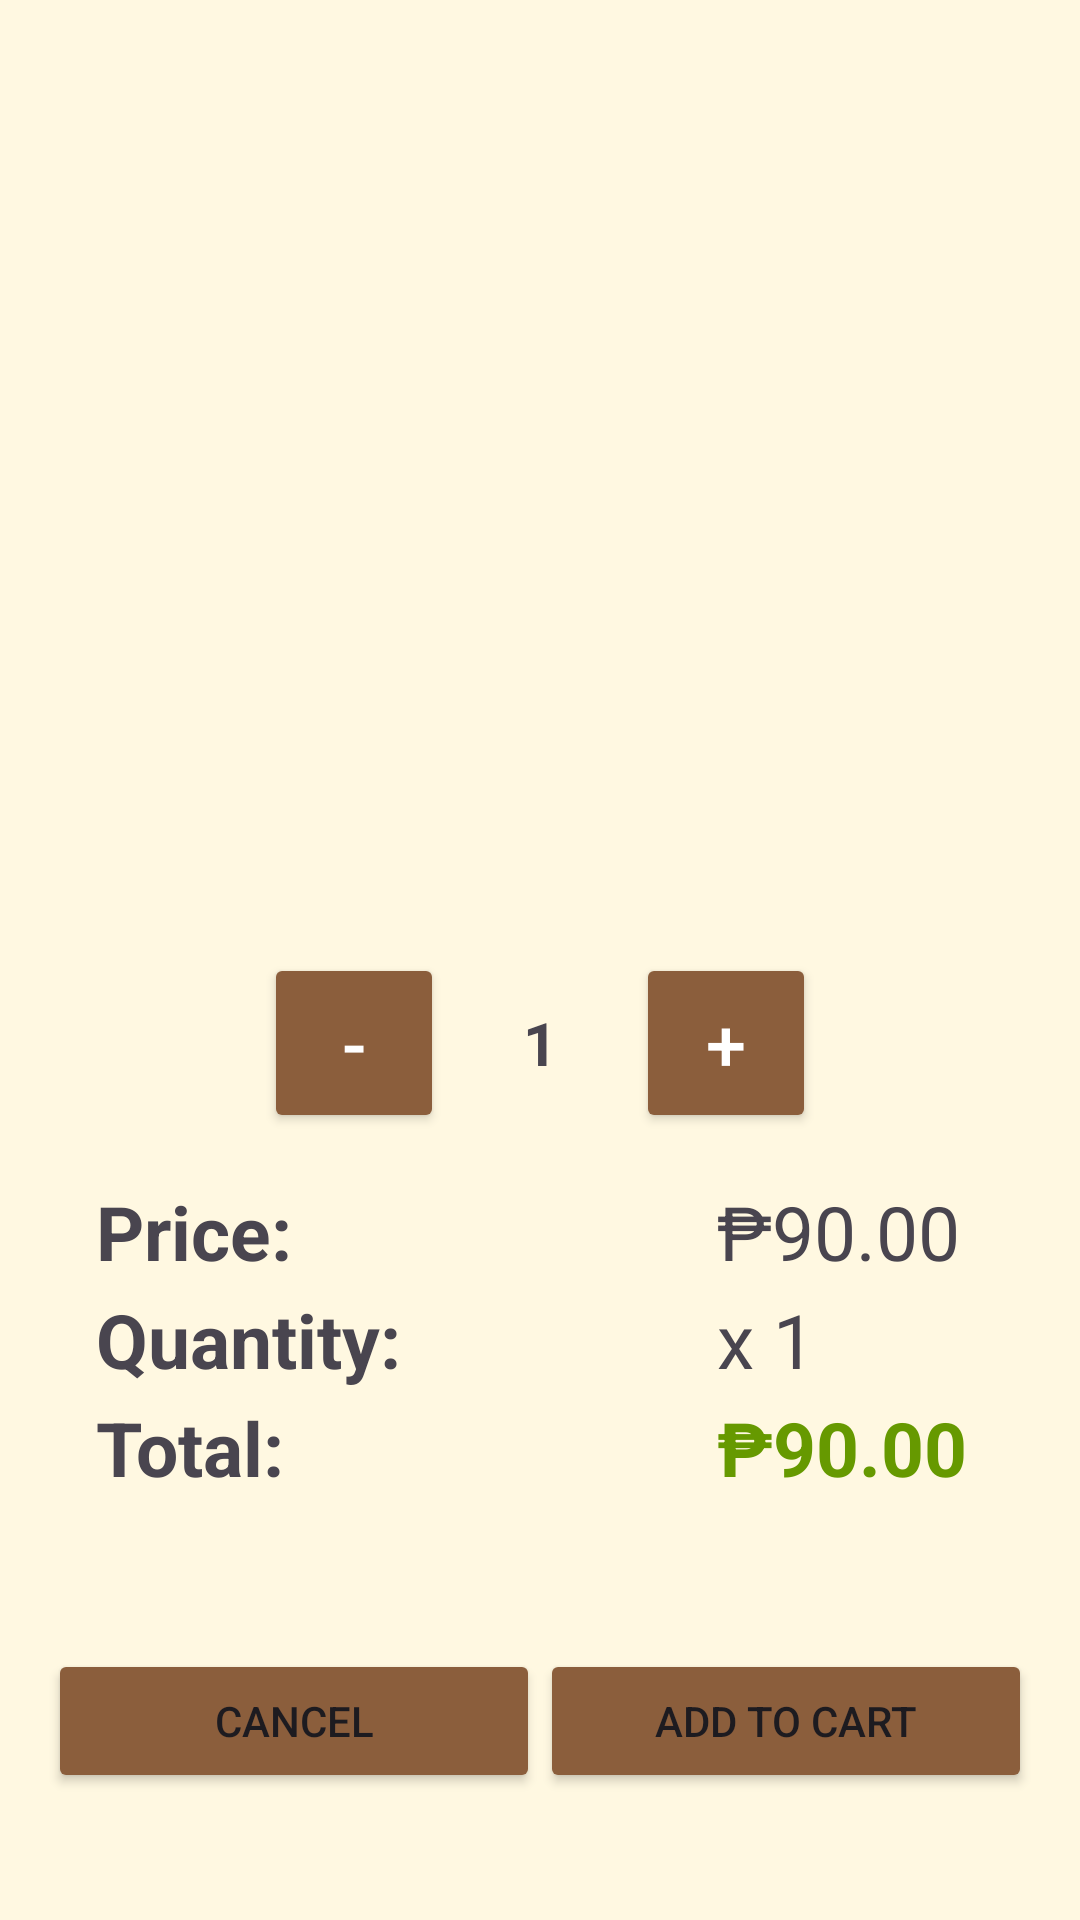

Write the Android layout XML for this screen, with the resource values it uses.
<!-- AndroidManifest.xml: application theme Theme.SMRPOS -->
<!-- res/layout/activity_product_detail.xml -->
<?xml version="1.0" encoding="utf-8"?>
<LinearLayout xmlns:android="http://schemas.android.com/apk/res/android"
    android:layout_width="match_parent"
    android:layout_height="match_parent"
    android:background="#FFF8E1"
    android:gravity="center_horizontal"
    android:orientation="vertical"
    android:padding="16dp">

    
    <ImageView
        android:id="@+id/imageProduct"
        android:layout_width="200dp"
        android:layout_height="200dp"
        android:layout_gravity="center"
        android:scaleType="centerCrop" />

    
    <TextView
        android:id="@+id/textProductName"
        android:layout_width="wrap_content"
        android:layout_height="wrap_content"
        android:layout_marginTop="16dp"
        android:textSize="22sp"
        android:textStyle="bold" />

    
    <TextView
        android:id="@+id/textProductPrice"
        android:layout_width="wrap_content"
        android:layout_height="wrap_content"
        android:layout_marginTop="8dp"
        android:textColor="@android:color/darker_gray"
        android:textSize="18sp" />

    
    <LinearLayout
        android:id="@+id/quantityLayout"
        android:layout_width="wrap_content"
        android:layout_height="wrap_content"
        android:layout_marginTop="24dp"
        android:gravity="center"
        android:orientation="horizontal">

        <Button
            android:id="@+id/btnMinus"
            android:layout_width="60dp"
            android:layout_height="60dp"
            android:backgroundTint="@color/brown"
            android:text="@string/subtract_quantity"
            android:textColor="#FFFFFF"
            android:textSize="24sp" />

        <TextView
            android:id="@+id/textQuantity"
            android:layout_width="64dp"
            android:layout_height="48dp"
            android:gravity="center"
            android:text="1"
            android:textSize="20sp"
            android:textStyle="bold" />

        <Button
            android:id="@+id/btnPlus"
            android:layout_width="60dp"
            android:layout_height="60dp"
            android:backgroundTint="@color/brown"
            android:text="@string/add_quantity"
            android:textColor="#FFFFFF"
            android:textSize="24sp" />
    </LinearLayout>


    <TableLayout
        android:layout_width="wrap_content"
        android:layout_height="172dp"
        android:padding="16dp"
        android:stretchColumns="1">

        
        <TableRow>

            <TextView
                android:layout_width="0dp"
                android:layout_height="36dp"
                android:layout_weight=".7"
                android:text="Price:"
                android:textSize="25sp"
                android:textStyle="bold" />

            <TextView
                android:id="@+id/textPrice"
                android:layout_width="0dp"
                android:layout_height="36dp"
                android:layout_weight=".3"
                android:text="₱90.00"
                android:textSize="25sp" />
        </TableRow>

        
        <TableRow>

            <TextView
                android:layout_width="0dp"
                android:layout_height="36dp"
                android:layout_weight=".7"
                android:text="Quantity:"
                android:textSize="25sp"
                android:textStyle="bold" />

            <TextView
                android:id="@+id/textQuantity2"
                android:layout_width="0dp"
                android:layout_height="36dp"
                android:layout_weight=".3"
                android:text="x 1"
                android:textSize="25sp" />
        </TableRow>

        
        <TableRow>

            <TextView
                android:layout_width="0dp"
                android:layout_height="36dp"
                android:layout_weight=".7"
                android:text="Total:"
                android:textSize="25sp"
                android:textStyle="bold" />

            <TextView
                android:id="@+id/textTotal"
                android:layout_width="0dp"
                android:layout_height="36dp"
                android:layout_weight=".3"
                android:text="₱90.00"
                android:textColor="@android:color/holo_green_dark"
                android:textSize="25sp"
                android:textStyle="bold" />
        </TableRow>
    </TableLayout>

    <LinearLayout
        android:layout_width="match_parent"
        android:layout_height="match_parent"
        android:orientation="horizontal">

        <Button
            android:id="@+id/btnCancel"
            android:layout_width="0dp"
            android:layout_height="wrap_content"
            android:layout_weight=".50"
            android:backgroundTint="@color/brown"
            android:text="Cancel" />

        <Button
            android:id="@+id/btnConfirm"
            android:layout_width="0dp"
            android:layout_height="wrap_content"
            android:layout_weight=".50"
            android:backgroundTint="@color/brown"
            android:text="Add to Cart" />
    </LinearLayout>
</LinearLayout>
<!-- resources referenced by this layout -->
<resources>
  <color name="brown">#8B5E3C</color>
  <string name="add_quantity">+</string>
  <string name="subtract_quantity">-</string>
  <style name="Theme.SMRPOS" parent="Base.Theme.SMRPOS" />
  <style name="Base.Theme.SMRPOS" parent="Theme.Material3.DayNight.NoActionBar">
          
          
      </style>
</resources>
